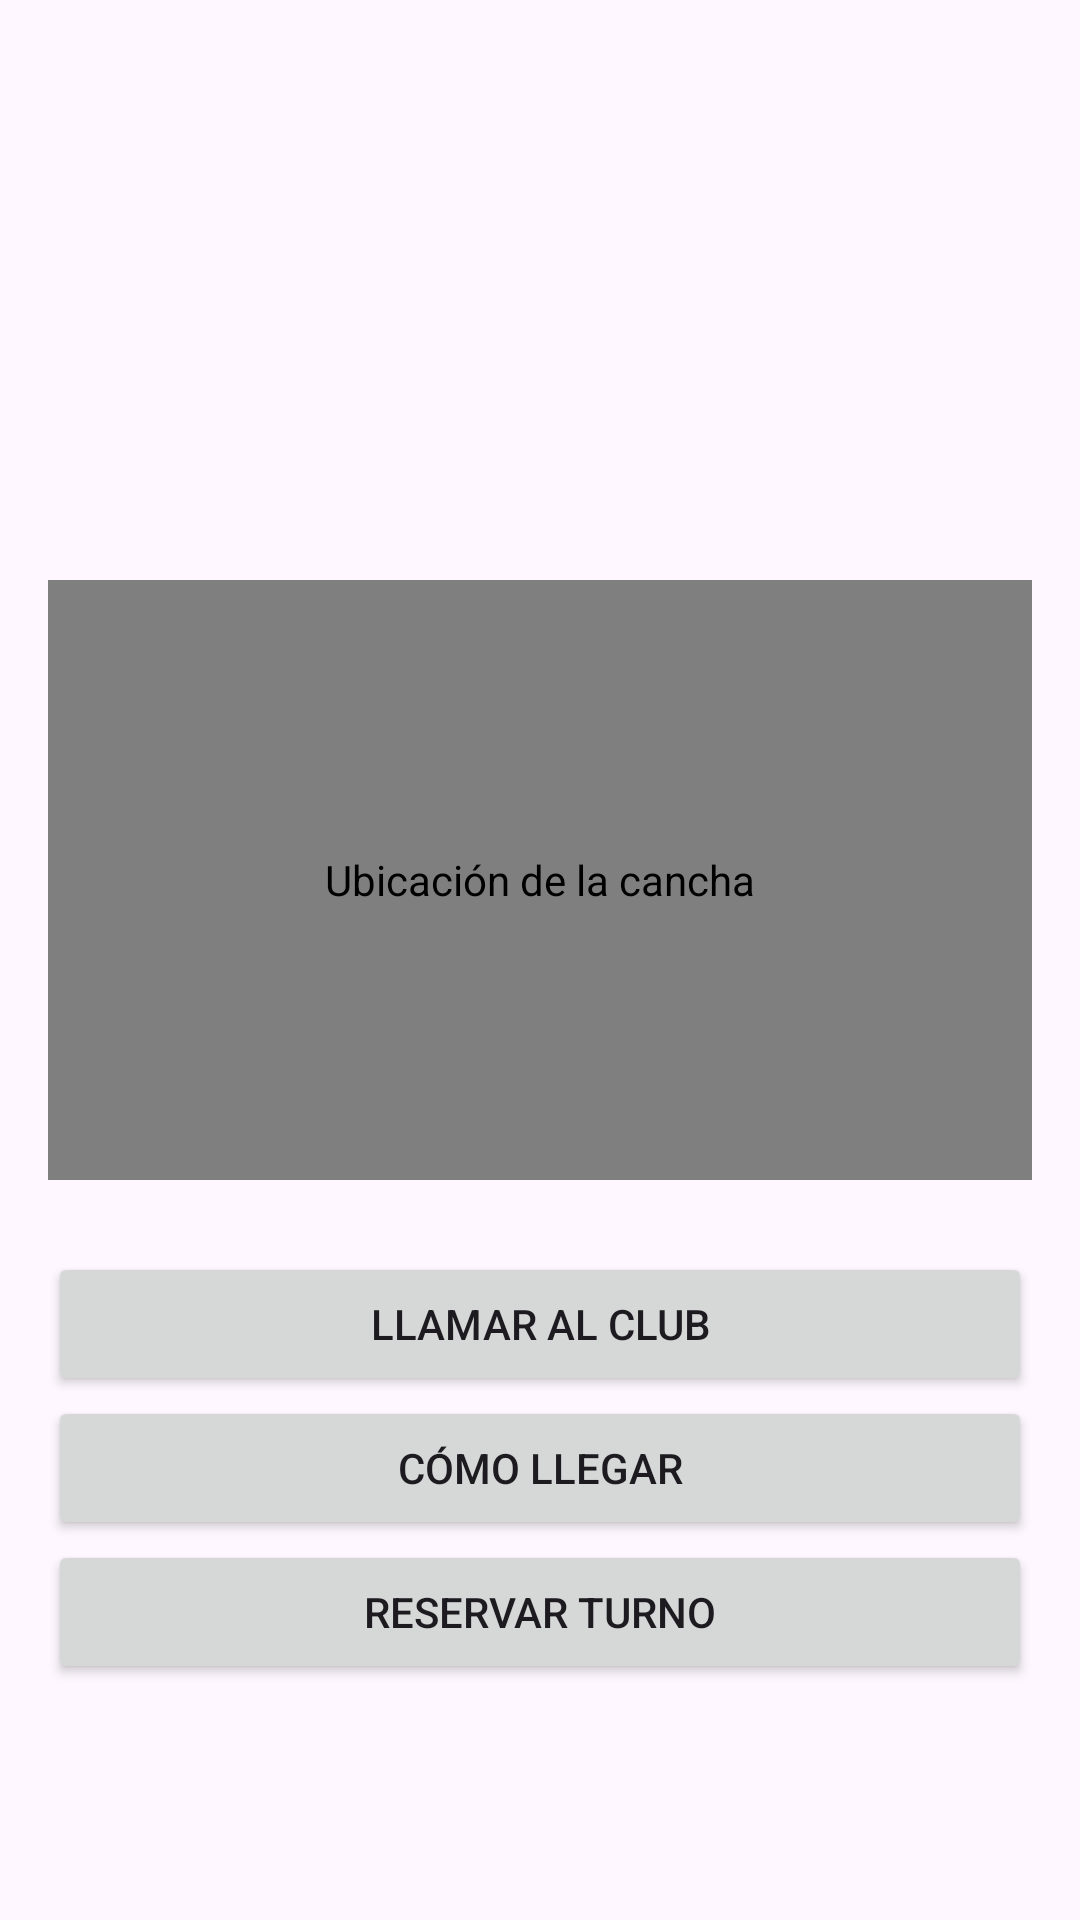

Here is an Android app screen rendered from its layout file. Give the layout XML and the strings, colors and styles it references.
<!-- AndroidManifest.xml: application theme Theme.ReservasCanchas -->
<!-- res/layout/activity_detalle_cancha.xml -->
<?xml version="1.0" encoding="utf-8"?>
<LinearLayout xmlns:android="http://schemas.android.com/apk/res/android"
    android:layout_width="match_parent"
    android:layout_height="match_parent"
    android:orientation="vertical">

    <com.google.android.material.appbar.MaterialToolbar
        android:id="@+id/toolbar"
        android:layout_width="match_parent"
        android:layout_height="?attr/actionBarSize" />

    <ScrollView
        android:layout_width="match_parent"
        android:layout_height="0dp"
        android:layout_weight="1">

        <LinearLayout
            android:layout_width="match_parent"
            android:layout_height="wrap_content"
            android:orientation="vertical"
            android:padding="16dp">

            <TextView
                android:id="@+id/textoClub"
                android:layout_width="wrap_content"
                android:layout_height="wrap_content"
                android:textAppearance="?attr/textAppearanceHeadlineSmall" />

            <TextView
                android:id="@+id/textoDeporte"
                android:layout_width="wrap_content"
                android:layout_height="wrap_content"
                android:layout_marginTop="8dp" />

            <TextView
                android:id="@+id/textoDireccion"
                android:layout_width="wrap_content"
                android:layout_height="wrap_content" />

            <TextView
                android:id="@+id/textoPrecio"
                android:layout_width="wrap_content"
                android:layout_height="wrap_content"
                android:textStyle="bold" />

            
            <org.osmdroid.views.MapView
                android:id="@+id/mapa"
                android:layout_width="match_parent"
                android:layout_height="200dp"
                android:layout_marginTop="16dp"
                android:contentDescription="@string/mapa_descripcion" />

            <Button
                android:id="@+id/botonLlamar"
                android:layout_width="match_parent"
                android:layout_height="wrap_content"
                android:layout_marginTop="24dp"
                android:text="@string/llamar_al_club" />

            <Button
                android:id="@+id/botonMapa"
                android:layout_width="match_parent"
                android:layout_height="wrap_content"
                android:text="@string/como_llegar" />

            <Button
                android:id="@+id/botonReservar"
                android:layout_width="match_parent"
                android:layout_height="wrap_content"
                android:text="@string/reservar_turno" />

            <TextView
                android:id="@+id/textoUltimaReserva"
                android:layout_width="wrap_content"
                android:layout_height="wrap_content"
                android:layout_marginTop="16dp"
                android:freezesText="true" />

        </LinearLayout>
    </ScrollView>

</LinearLayout>
<!-- resources referenced by this layout -->
<resources>
  <string name="como_llegar">Cómo llegar</string>
  <string name="llamar_al_club">Llamar al club</string>
  <string name="mapa_descripcion">Ubicación de la cancha</string>
  <string name="reservar_turno">Reservar turno</string>
  <style name="Theme.ReservasCanchas" parent="Theme.Material3.DayNight.NoActionBar" />
</resources>
